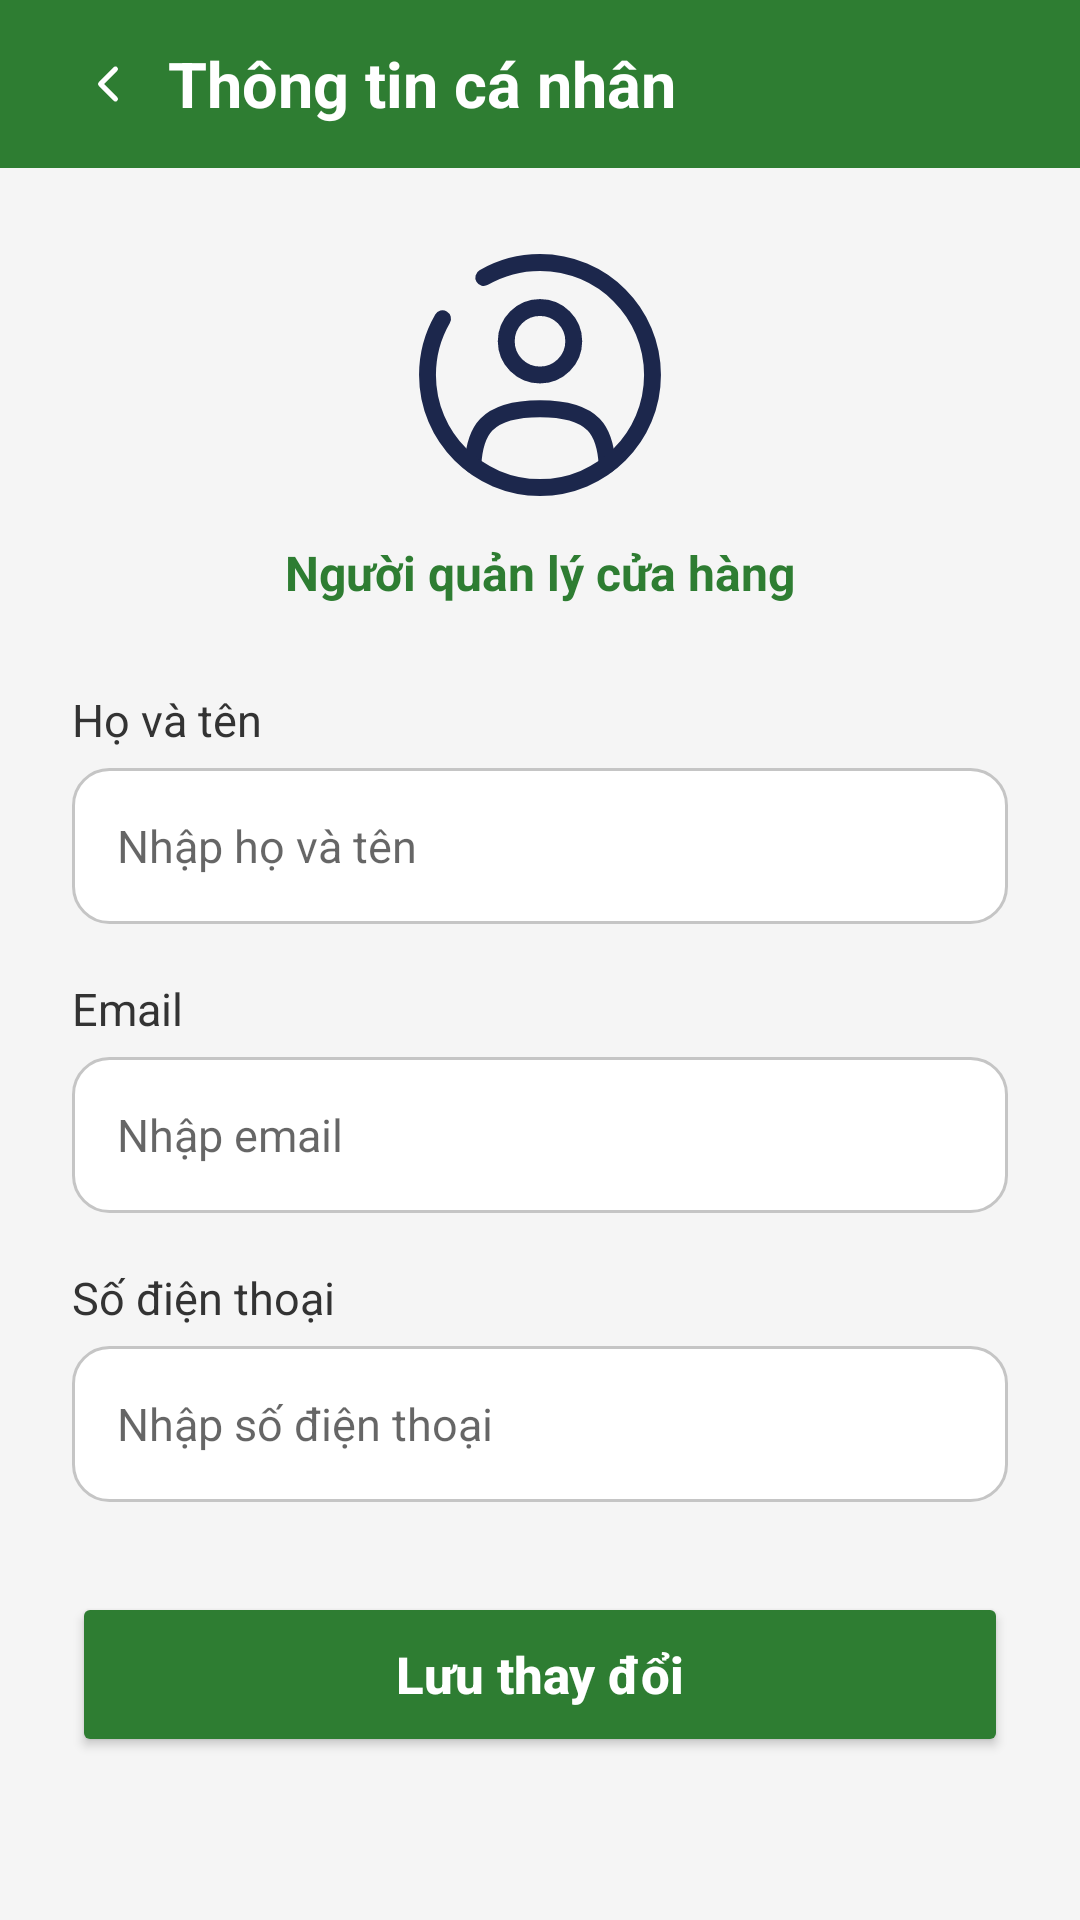

This screen was rendered from an Android layout file. Write that file and the resources it references.
<!-- AndroidManifest.xml: application theme Theme.QuanLyCayCanh -->
<!-- res/layout/activity_profile.xml -->
<?xml version="1.0" encoding="utf-8"?>
<ScrollView xmlns:android="http://schemas.android.com/apk/res/android"
    android:layout_width="match_parent"
    android:layout_height="match_parent"
    android:background="#F5F5F5"
    android:fillViewport="true">

    <LinearLayout
        android:layout_width="match_parent"
        android:layout_height="wrap_content"
        android:orientation="vertical">

        <LinearLayout
            android:layout_width="match_parent"
            android:layout_height="56dp"
            android:orientation="horizontal"
            android:gravity="center_vertical"
            android:background="#2E7D32"
            android:paddingHorizontal="16dp">

            <ImageView
                android:id="@+id/btnBack"
                android:layout_width="40dp"
                android:layout_height="match_parent"
                android:padding="10dp"
                android:src="@drawable/ic_back"
                android:tint="#FFFFFF"
                android:contentDescription="Quay lại"
                android:clickable="true"
                android:focusable="true"/>
            <TextView
                android:layout_width="wrap_content"
                android:layout_height="wrap_content"
                android:text="Thông tin cá nhân"
                android:textSize="21sp"
                android:textStyle="bold"
                android:textColor="#FFFFFF"/>
        </LinearLayout>

        <LinearLayout
            android:layout_width="match_parent"
            android:layout_height="wrap_content"
            android:orientation="vertical"
            android:padding="24dp">

            <ImageView
                android:layout_width="90dp"
                android:layout_height="90dp"
                android:layout_gravity="center"
                android:src="@drawable/ic_user"
                android:contentDescription="Ảnh đại diện"/>

            <TextView
                android:layout_width="match_parent"
                android:layout_height="wrap_content"
                android:layout_marginTop="10dp"
                android:layout_marginBottom="28dp"
                android:gravity="center"
                android:text="Người quản lý cửa hàng"
                android:textColor="#2E7D32"
                android:textSize="16sp"
                android:textStyle="bold"/>

            <TextView
                android:layout_width="match_parent"
                android:layout_height="wrap_content"
                android:text="Họ và tên"
                android:textSize="15sp"
                android:textColor="#333333"/>

            <EditText
                android:id="@+id/edtFullName"
                android:layout_width="match_parent"
                android:layout_height="52dp"
                android:layout_marginTop="6dp"
                android:background="@drawable/bg_input"
                android:paddingHorizontal="15dp"
                android:hint="Nhập họ và tên"
                android:inputType="textPersonName"
                android:textSize="15sp" android:textColor="@color/black" android:textColorHint="@color/input_hint" />

            <TextView
                android:layout_width="match_parent"
                android:layout_height="wrap_content"
                android:layout_marginTop="18dp"
                android:text="Email"
                android:textSize="15sp"
                android:textColor="#333333"/>

            <EditText
                android:id="@+id/edtEmail"
                android:layout_width="match_parent"
                android:layout_height="52dp"
                android:layout_marginTop="6dp"
                android:background="@drawable/bg_input"
                android:paddingHorizontal="15dp"
                android:hint="Nhập email"
                android:inputType="textEmailAddress"
                android:textSize="15sp" android:textColor="@color/black" android:textColorHint="@color/input_hint" />

            <TextView
                android:layout_width="match_parent"
                android:layout_height="wrap_content"
                android:layout_marginTop="18dp"
                android:text="Số điện thoại"
                android:textSize="15sp"
                android:textColor="#333333"/>

            <EditText
                android:id="@+id/edtPhone"
                android:layout_width="match_parent"
                android:layout_height="52dp"
                android:layout_marginTop="6dp"
                android:background="@drawable/bg_input"
                android:paddingHorizontal="15dp"
                android:hint="Nhập số điện thoại"
                android:inputType="phone"
                android:maxLength="10"
                android:textSize="15sp" android:textColor="@color/black" android:textColorHint="@color/input_hint" />

            <Button
                android:id="@+id/btnSaveProfile"
                android:layout_width="match_parent"
                android:layout_height="55dp"
                android:layout_marginTop="30dp"
                android:text="Lưu thay đổi"
                android:textAllCaps="false"
                android:textSize="17sp"
                android:textStyle="bold"
                android:textColor="#FFFFFF"
                android:backgroundTint="#2E7D32"/>

        </LinearLayout>
    </LinearLayout>
</ScrollView>
<!-- resources referenced by this layout -->
<resources>
  <color name="black">#FF000000</color>
  <color name="input_hint">#99000000</color>
  <!-- drawable bg_input (drawable) -->
  <?xml version="1.0" encoding="utf-8"?>
  <shape xmlns:android="http://schemas.android.com/apk/res/android"
      android:shape="rectangle">
  
      <solid android:color="#FFFFFF"/>
  
      <corners android:radius="12dp"/>
  
      <stroke
          android:width="1dp"
          android:color="#C5C5C5"/>
  
  </shape>
  <!-- drawable ic_back (drawable) -->
  <vector xmlns:android="http://schemas.android.com/apk/res/android"
      android:width="24dp"
      android:height="24dp"
      android:viewportWidth="24"
      android:viewportHeight="24">
      <path
          android:pathData="M15,18L9,12L15,6"
          android:fillColor="@android:color/transparent"
          android:strokeColor="#000000"
          android:strokeWidth="2"
          android:strokeLineCap="round"
          android:strokeLineJoin="round" />
  </vector>
  <!-- drawable ic_user (drawable) -->
  <vector xmlns:android="http://schemas.android.com/apk/res/android" android:height="24dp" android:viewportHeight="24" android:viewportWidth="24" android:width="24dp">
        
      <path android:fillColor="#00000000" android:pathData="M12,9m-3,0a3,3 0,1 1,6 0a3,3 0,1 1,-6 0" android:strokeColor="#1C274C" android:strokeWidth="1.5"/>
        
      <path android:fillColor="#00000000" android:pathData="M17.969,20C17.81,17.108 16.925,15 12,15C7.075,15 6.19,17.108 6.031,20" android:strokeColor="#1C274C" android:strokeLineCap="round" android:strokeWidth="1.5"/>
        
      <path android:fillColor="#00000000" android:pathData="M7,3.338C8.471,2.487 10.179,2 12,2C17.523,2 22,6.477 22,12C22,17.523 17.523,22 12,22C6.477,22 2,17.523 2,12C2,10.179 2.487,8.471 3.338,7" android:strokeColor="#1C274C" android:strokeLineCap="round" android:strokeWidth="1.5"/>
      
  </vector>
  <style name="Theme.QuanLyCayCanh" parent="Base.Theme.QuanLyCayCanh" />
  <style name="Base.Theme.QuanLyCayCanh" parent="Theme.Material3.DayNight.NoActionBar">
          
          
      </style>
</resources>
